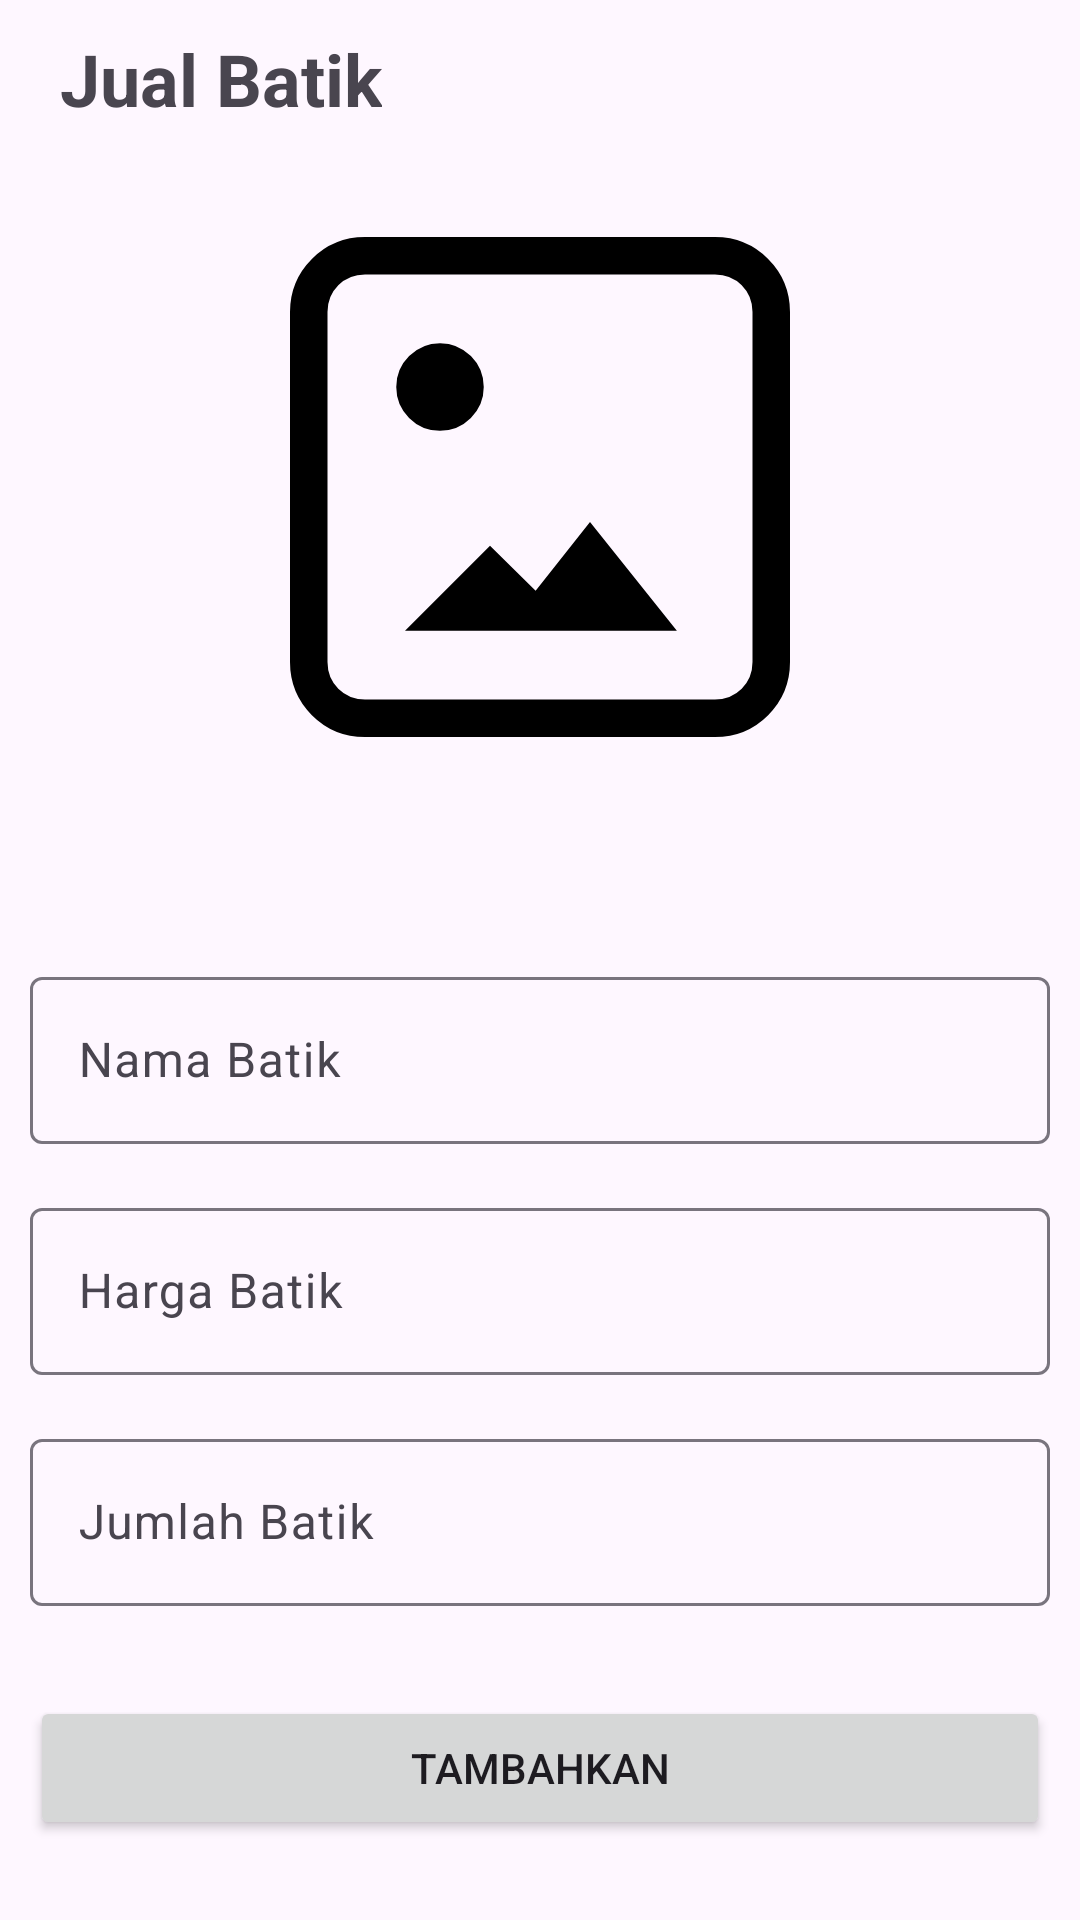

Produce the Android XML layout that renders to this screen, including the resource entries it uses.
<!-- AndroidManifest.xml: application theme Theme.JuraganBatik -->
<!-- res/layout/fragment_add_data.xml -->
<?xml version="1.0" encoding="utf-8"?>
<ScrollView
    xmlns:android="http://schemas.android.com/apk/res/android"
    xmlns:app="http://schemas.android.com/apk/res-auto"
    xmlns:tools="http://schemas.android.com/tools"
    android:layout_width="match_parent"
    android:layout_height="match_parent"
    tools:context=".ui.admin.add.AddDataFragment"
    >


    <androidx.constraintlayout.widget.ConstraintLayout
        android:layout_width="match_parent"
        android:layout_height="match_parent">

        <TextView
            android:id="@+id/title"
            android:text="Jual Batik"
            android:textSize="24sp"
            android:textStyle="bold"
            android:layout_marginTop="10dp"
            android:layout_marginStart="20dp"
            app:layout_constraintTop_toTopOf="parent"
            app:layout_constraintStart_toStartOf="parent"
            android:layout_width="wrap_content"
            android:layout_height="wrap_content"/>

        <ImageView
            android:id="@+id/imagePreview"
            android:layout_width="300dp"
            android:layout_height="200dp"
            android:layout_marginTop="20dp"
            android:contentDescription="image_preview"
            app:layout_constraintStart_toStartOf="parent"
            app:layout_constraintEnd_toEndOf="parent"
            app:layout_constraintTop_toBottomOf="@id/title"
            app:srcCompat="@drawable/image_icon" />

        <Button
            android:id="@+id/mediaButton"
            style="@style/Widget.Material3.Button.IconButton"
            android:layout_width="wrap_content"
            android:layout_height="wrap_content"
            app:icon="@drawable/media_icon"
            app:iconSize="40dp"
            app:layout_constraintEnd_toEndOf="parent"
            app:layout_constraintStart_toStartOf="parent"
            app:layout_constraintTop_toBottomOf="@+id/imagePreview" />


        <com.google.android.material.textfield.TextInputLayout
            android:id="@+id/batikName"
            android:layout_width="340dp"
            android:layout_height="wrap_content"
            android:hint="Nama Batik"
            android:layout_marginTop="10dp"
            app:layout_constraintTop_toBottomOf="@id/mediaButton"
            app:layout_constraintStart_toStartOf="parent"
            app:layout_constraintEnd_toEndOf="parent"
            >
            <com.google.android.material.textfield.TextInputEditText
                android:layout_width="match_parent"
                android:layout_height="wrap_content"
                />
        </com.google.android.material.textfield.TextInputLayout>


        <com.google.android.material.textfield.TextInputLayout
            android:id="@+id/batikPrice"
            android:layout_width="340dp"
            android:layout_height="wrap_content"
            android:hint="Harga Batik"
            android:layout_marginTop="16dp"
            app:layout_constraintTop_toBottomOf="@id/batikName"
            app:layout_constraintStart_toStartOf="parent"
            app:layout_constraintEnd_toEndOf="parent"
            >
            <com.google.android.material.textfield.TextInputEditText
                android:layout_width="match_parent"
                android:layout_height="wrap_content"
                android:inputType="numberDecimal"
                />
        </com.google.android.material.textfield.TextInputLayout>

        <com.google.android.material.textfield.TextInputLayout
            android:id="@+id/batikAmount"
            android:layout_width="340dp"
            android:layout_height="wrap_content"
            android:hint="Jumlah Batik"
            android:layout_marginTop="16dp"
            app:layout_constraintTop_toBottomOf="@id/batikPrice"
            app:layout_constraintStart_toStartOf="parent"
            app:layout_constraintEnd_toEndOf="parent"
            >
            <com.google.android.material.textfield.TextInputEditText
                android:layout_width="match_parent"
                android:layout_height="wrap_content"
                android:inputType="numberDecimal"
                />
        </com.google.android.material.textfield.TextInputLayout>

        <Button
            android:id="@+id/addButton"
            android:layout_width="340dp"
            android:layout_height="wrap_content"
            android:text="Tambahkan"
            android:layout_marginTop="30dp"
            app:layout_constraintTop_toBottomOf="@id/batikAmount"
            app:layout_constraintStart_toStartOf="parent"
            app:layout_constraintEnd_toEndOf="parent"
            />

    </androidx.constraintlayout.widget.ConstraintLayout>


</ScrollView>
<!-- resources referenced by this layout -->
<resources>
  <!-- drawable image_icon (drawable) -->
  <vector
      android:height="24dp"
      android:width="24dp"
      android:viewportHeight="960"
      android:viewportWidth="960"
      xmlns:android="http://schemas.android.com/apk/res/android">
      <path android:fillColor="#FF000000" android:pathData="M200,880q-50,0 -85,-35t-35,-85L80,200q0,-50 35,-85t85,-35h560q50,0 85,35t35,85v560q0,50 -35,85t-85,35L200,880ZM200,820h560q25.5,0 42.75,-17.25T820,760L820,200q0,-25.5 -17.25,-42.75T760,140L200,140q-25.5,0 -42.75,17.25T140,200v560q0,25.5 17.25,42.75T200,820ZM264,710 L400,574 473,646 560,536 699,710L264,710ZM319.91,390Q291,390 270.5,369.41q-20.5,-20.59 -20.5,-49.5Q250,291 270.59,270.5q20.59,-20.5 49.5,-20.5Q349,250 369.5,270.59q20.5,20.59 20.5,49.5Q390,349 369.41,369.5q-20.59,20.5 -49.5,20.5Z"/>
  </vector>
  <!-- drawable media_icon (drawable) -->
  <vector android:height="24dp" android:viewportHeight="960"
      android:viewportWidth="960" android:width="24dp" xmlns:android="http://schemas.android.com/apk/res/android">
      <path android:fillColor="#FF000000" android:pathData="M160,720L160,80h305l60,60h395v580L160,720ZM220,660h640L860,200L500,200l-60,-60L220,140v520ZM40,840L40,200h60v580h710v60L40,840ZM334,549h412L614,373 504,519l-79,-86 -91,116ZM220,660L220,140v520Z"/>
  </vector>
  <style name="Theme.JuraganBatik" parent="Base.Theme.JuraganBatik" />
  <style name="Base.Theme.JuraganBatik" parent="Theme.Material3.DayNight.NoActionBar">
          
          
      </style>
</resources>
